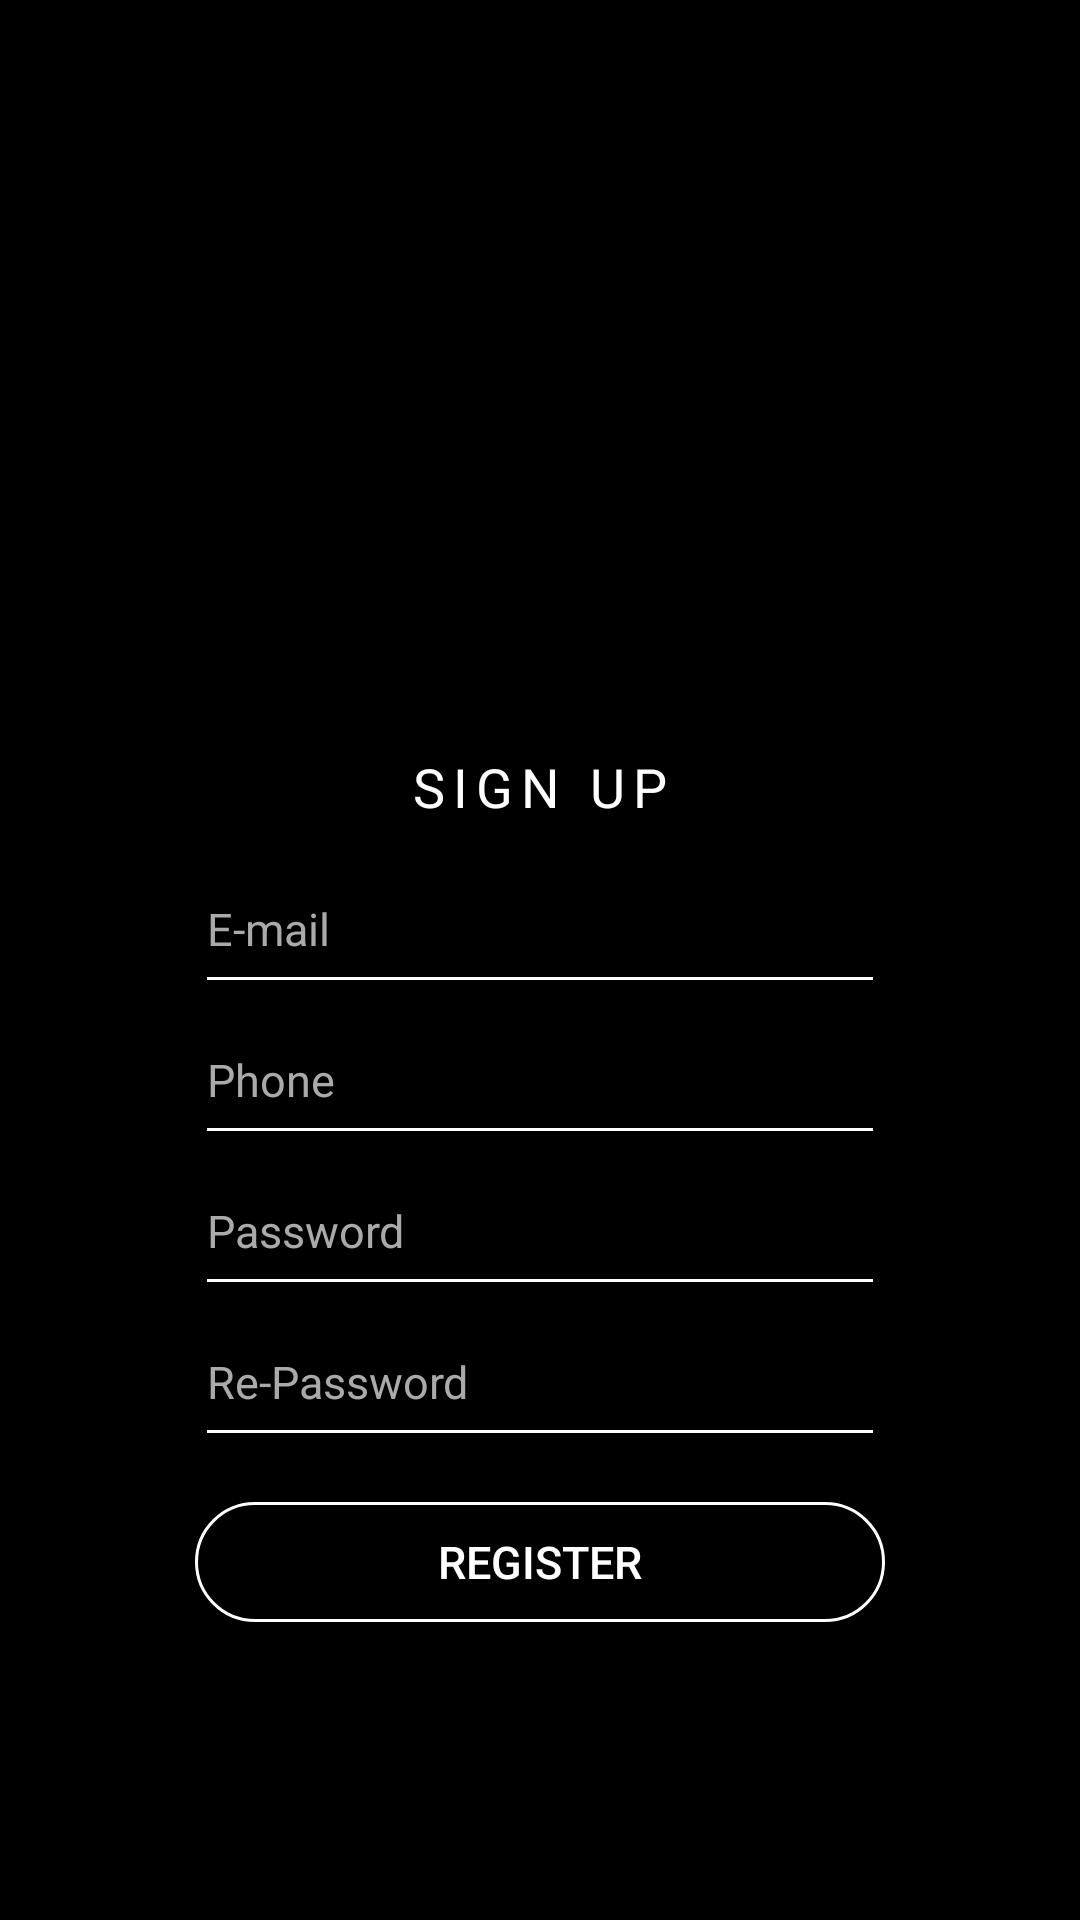

Reconstruct the res/layout file that produces this screen, plus the resources it refers to.
<!-- AndroidManifest.xml: application theme AppTheme -->
<!-- res/layout/activity_sign_up.xml -->
<?xml version="1.0" encoding="utf-8"?>
<RelativeLayout xmlns:android="http://schemas.android.com/apk/res/android"
    xmlns:tools="http://schemas.android.com/tools"
    android:layout_width="match_parent"
    android:layout_height="match_parent"
    android:background="#000000"
    tools:context=".activity.SignInActivity">



    <ImageView
        android:id="@+id/img_logo"
        android:layout_width="100dp"
        android:layout_height="100dp"
        android:layout_marginTop="70dp"
        android:layout_centerHorizontal="true"
        android:src="@drawable/pismineswan" />

    <TextView
        android:id="@+id/txt_sign_up"
        android:layout_width="wrap_content"
        android:layout_height="wrap_content"
        android:layout_below="@id/img_logo"
        android:layout_centerHorizontal="true"
        android:layout_marginTop="80dp"
        android:letterSpacing="0.15"
        android:text="SIGN UP"
        android:textColor="@android:color/white"
        android:textSize="18sp" />

    <EditText
        android:id="@+id/edt_email"
        android:paddingBottom="15dp"
        android:layout_width="230dp"
        android:layout_height="wrap_content"
        android:layout_below="@+id/txt_sign_up"
        android:layout_centerHorizontal="true"
        android:layout_marginTop="15dp"
        android:backgroundTint="@android:color/white"
        android:hint="E-mail"
        android:textSize="15sp"
        android:textColor="@android:color/white"
        android:textColorHint="@android:color/darker_gray"/>

    <EditText
        android:id="@+id/edt_phone"
        android:paddingBottom="15dp"
        android:layout_width="230dp"
        android:layout_height="wrap_content"
        android:layout_below="@+id/edt_email"
        android:layout_centerHorizontal="true"
        android:layout_marginTop="5dp"
        android:backgroundTint="@android:color/white"
        android:hint="Phone"
        android:textSize="15sp"
        android:textColor="@android:color/white"
        android:textColorHint="@android:color/darker_gray"/>

    <EditText
        android:id="@+id/edt_pass"
        android:paddingBottom="15dp"
        android:layout_width="230dp"
        android:layout_height="wrap_content"
        android:layout_below="@+id/edt_phone"
        android:layout_centerHorizontal="true"
        android:layout_marginTop="5dp"
        android:backgroundTint="@android:color/white"
        android:hint="Password"
        android:textSize="15sp"
        android:textColor="@android:color/white"
        android:textColorHint="@android:color/darker_gray"/>

    <EditText
        android:id="@+id/edt_re_pass"
        android:paddingBottom="15dp"
        android:layout_width="230dp"
        android:layout_height="wrap_content"
        android:layout_below="@+id/edt_pass"
        android:layout_centerHorizontal="true"
        android:layout_marginTop="5dp"
        android:backgroundTint="@android:color/white"
        android:hint="Re-Password"
        android:textSize="15sp"
        android:textColor="@android:color/white"
        android:textColorHint="@android:color/darker_gray"/>

    <Button
        android:id="@+id/btn_register"
        android:layout_width="230dp"
        android:layout_height="40dp"
        android:layout_centerHorizontal="true"
        android:layout_marginTop="15dp"
        android:layout_below="@+id/edt_re_pass"
        android:text="REGISTER"
        android:textSize="15sp"
        android:textColor="@android:color/white"
        android:background="@drawable/btn_rounded_corner"/>

</RelativeLayout>
<!-- resources referenced by this layout -->
<resources>
  <!-- drawable btn_rounded_corner (drawable) -->
  <?xml version="1.0" encoding="utf-8"?>
  <selector xmlns:android="http://schemas.android.com/apk/res/android">
      <item>
          <shape android:shape="rectangle">
              <solid android:color="@android:color/transparent"/>
              <corners android:radius="50dp"/>
              <stroke android:width="3px" android:color="#FFFFFF" />
          </shape>
      </item>
  </selector>
  <style name="AppTheme" parent="Theme.AppCompat.NoActionBar">
          
          <item name="android:windowBackground">@color/colorBackground</item>
      </style>
  <color name="colorBackground">#000000</color>
</resources>
